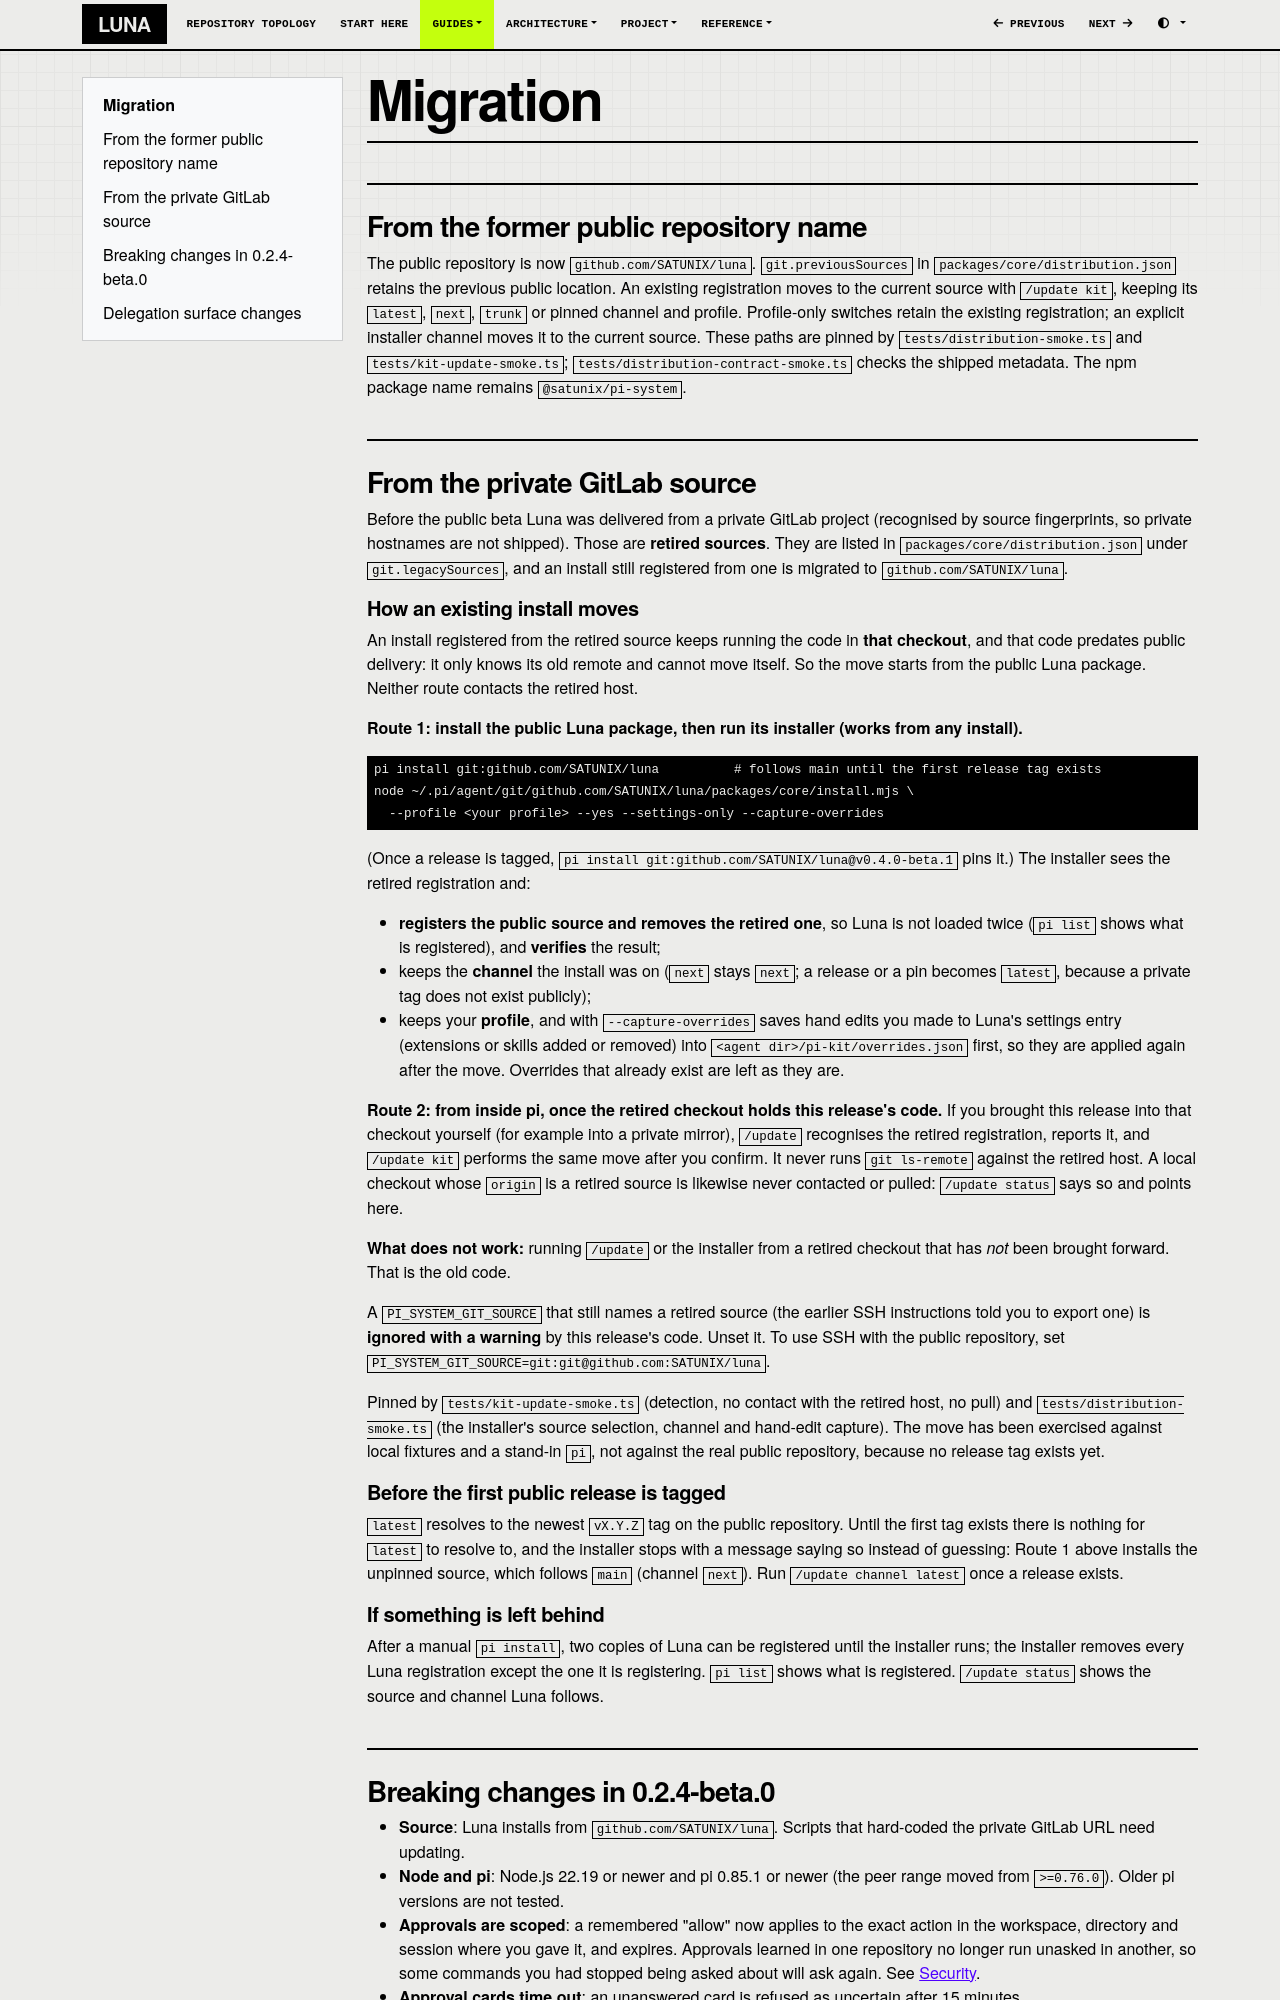

repository: SATUNIX/luna · page: migration/index.html · generator: mkdocs

# Migration

## From the former public repository name

The public repository is now `github.com/SATUNIX/luna`. `git.previousSources` in
`packages/core/distribution.json` retains the previous public location. An existing registration
moves to the current source with `/update kit`, keeping its `latest`, `next`, `trunk` or pinned channel and
profile. Profile-only switches retain the existing registration; an explicit installer channel
moves it to the current source. These paths are pinned by `tests/distribution-smoke.ts` and
`tests/kit-update-smoke.ts`; `tests/distribution-contract-smoke.ts` checks the shipped metadata.
The npm package name remains `@satunix/pi-system`.

## From the private GitLab source

Before the public beta Luna was delivered from a private GitLab project
(recognised by source fingerprints, so private hostnames are not shipped).
Those are **retired sources**. They are listed in `packages/core/distribution.json` under
`git.legacySources`, and an install still registered from one is migrated to
`github.com/SATUNIX/luna`.

### How an existing install moves

An install registered from the retired source keeps running the code in **that checkout**, and that
code predates public delivery: it only knows its old remote and cannot move itself. So the move
starts from the public Luna package. Neither route contacts the retired host.

**Route 1: install the public Luna package, then run its installer (works from any install).**

```sh
pi install git:github.com/SATUNIX/luna          # follows main until the first release tag exists
node ~/.pi/agent/git/github.com/SATUNIX/luna/packages/core/install.mjs \
  --profile <your profile> --yes --settings-only --capture-overrides
```

(Once a release is tagged, `pi install git:github.com/SATUNIX/luna@v0.4.0-beta.1` pins it.) The
installer sees the retired registration and:

- **registers the public source and removes the retired one**, so Luna is not loaded twice
  (`pi list` shows what is registered), and **verifies** the result;
- keeps the **channel** the install was on (`next` stays `next`; a release or a pin becomes
  `latest`, because a private tag does not exist publicly);
- keeps your **profile**, and with `--capture-overrides` saves hand edits you made to Luna's
  settings entry (extensions or skills added or removed) into
  `<agent dir>/pi-kit/overrides.json` first, so they are applied again after the move. Overrides
  that already exist are left as they are.

**Route 2: from inside pi, once the retired checkout holds this release's code.** If you brought
this release into that checkout yourself (for example into a private mirror), `/update` recognises
the retired registration, reports it, and `/update kit` performs the same move after you confirm. It
never runs `git ls-remote` against the retired host. A local checkout whose `origin` is a retired
source is likewise never contacted or pulled: `/update status` says so and points here.

**What does not work:** running `/update` or the installer from a retired checkout that has *not*
been brought forward. That is the old code.

A `PI_SYSTEM_GIT_SOURCE` that still names a retired source (the earlier SSH instructions told you to
export one) is **ignored with a warning** by this release's code. Unset it. To use SSH with the
public repository, set `PI_SYSTEM_GIT_SOURCE=git:git@github.com:SATUNIX/luna`.

Pinned by `tests/kit-update-smoke.ts` (detection, no contact with the retired host, no pull) and
`tests/distribution-smoke.ts` (the installer's source selection, channel and hand-edit capture).
The move has been exercised against local fixtures and a stand-in `pi`, not against the real public
repository, because no release tag exists yet.

### Before the first public release is tagged

`latest` resolves to the newest `vX.Y.Z` tag on the public repository. Until the first tag exists
there is nothing for `latest` to resolve to, and the installer stops with a message saying so
instead of guessing: Route 1 above installs the unpinned source, which follows `main` (channel
`next`). Run `/update channel latest` once a release exists.

### If something is left behind

After a manual `pi install`, two copies of Luna can be registered until the installer runs; the
installer removes every Luna registration except the one it is registering. `pi list` shows what is
registered. `/update status` shows the source and channel Luna follows.
